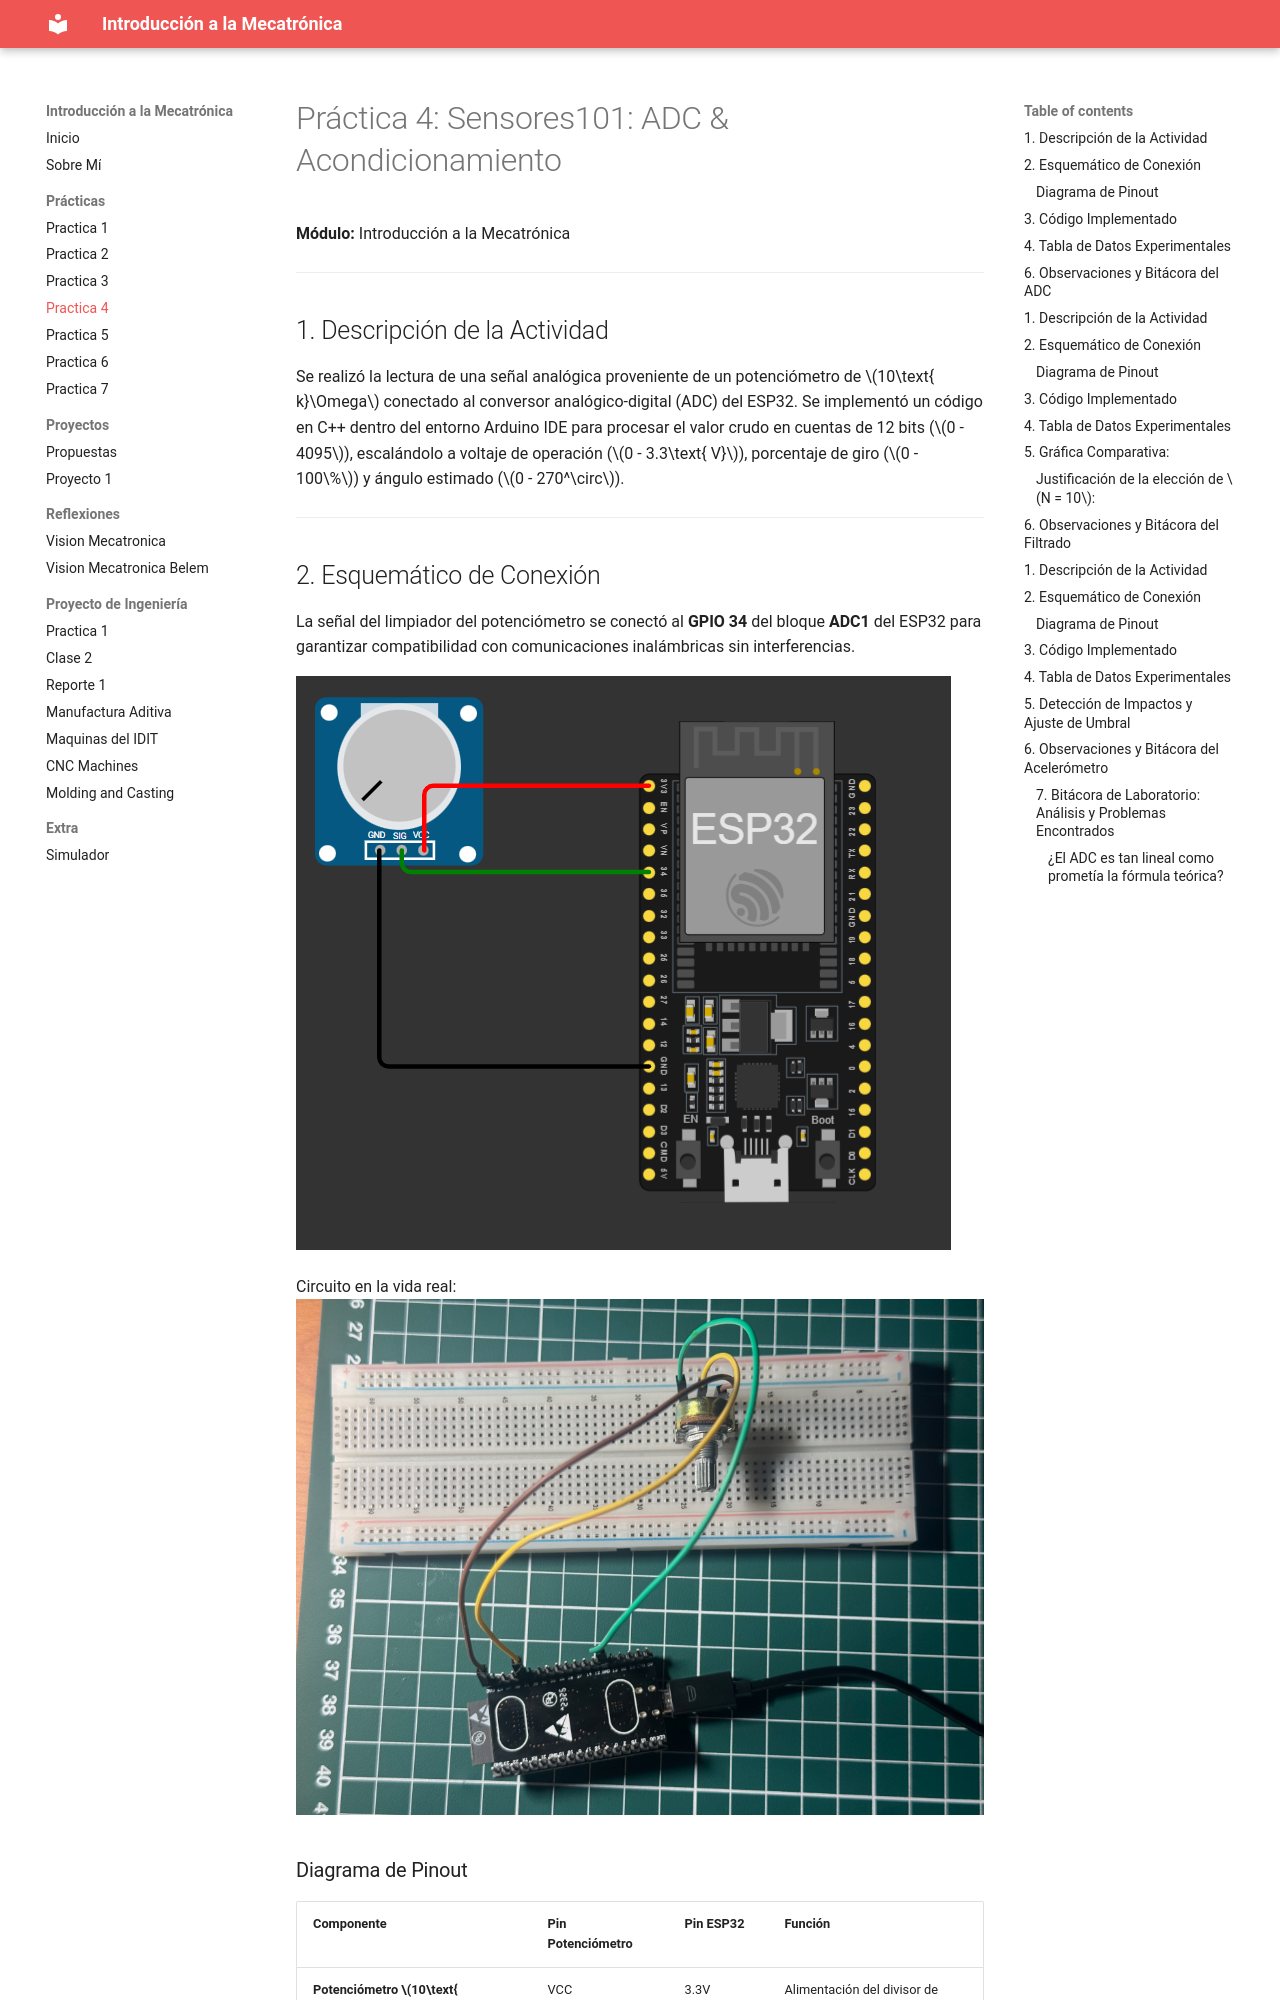

repository: alele20011/Intro-Mecatronica · page: Practicas/Practica4/index.html · generator: mkdocs

# Práctica 4: Sensores101: ADC & Acondicionamiento
**Módulo:** Introducción a la Mecatrónica    

---

## 1. Descripción de la Actividad
Se realizó la lectura de una señal analógica proveniente de un potenciómetro de $10\text{ k}\Omega$ conectado al conversor analógico-digital (ADC) del ESP32. Se implementó un código en C++ dentro del entorno Arduino IDE para procesar el valor crudo en cuentas de 12 bits ($0 - 4095$), escalándolo a voltaje de operación ($0 - 3.3\text{ V}$), porcentaje de giro ($0 - 100\%$) y ángulo estimado ($0 - 270^\circ$).

---

## 2. Esquemático de Conexión
La señal del limpiador del potenciómetro se conectó al **GPIO 34** del bloque **ADC1** del ESP32 para garantizar compatibilidad con comunicaciones inalámbricas sin interferencias.

![Esquemático del Potenciómetro](../imVS/esqpote.png)

Circuito en la vida real:
![Esquemático del Potenciómetro](../imVS/cirpote.jpeg)

### Diagrama de Pinout
| Componente | Pin Potenciómetro | Pin ESP32 | Función |
| :--- | :--- | :--- | :--- |
| **Potenciómetro $10\text{ k}\Omega$** | VCC | 3.3V | Alimentación del divisor de voltaje |
| | SIG (Centro) | GPIO 34 | Entrada analógica (ADC1) |
| | GND | GND | Tierra común |

---
